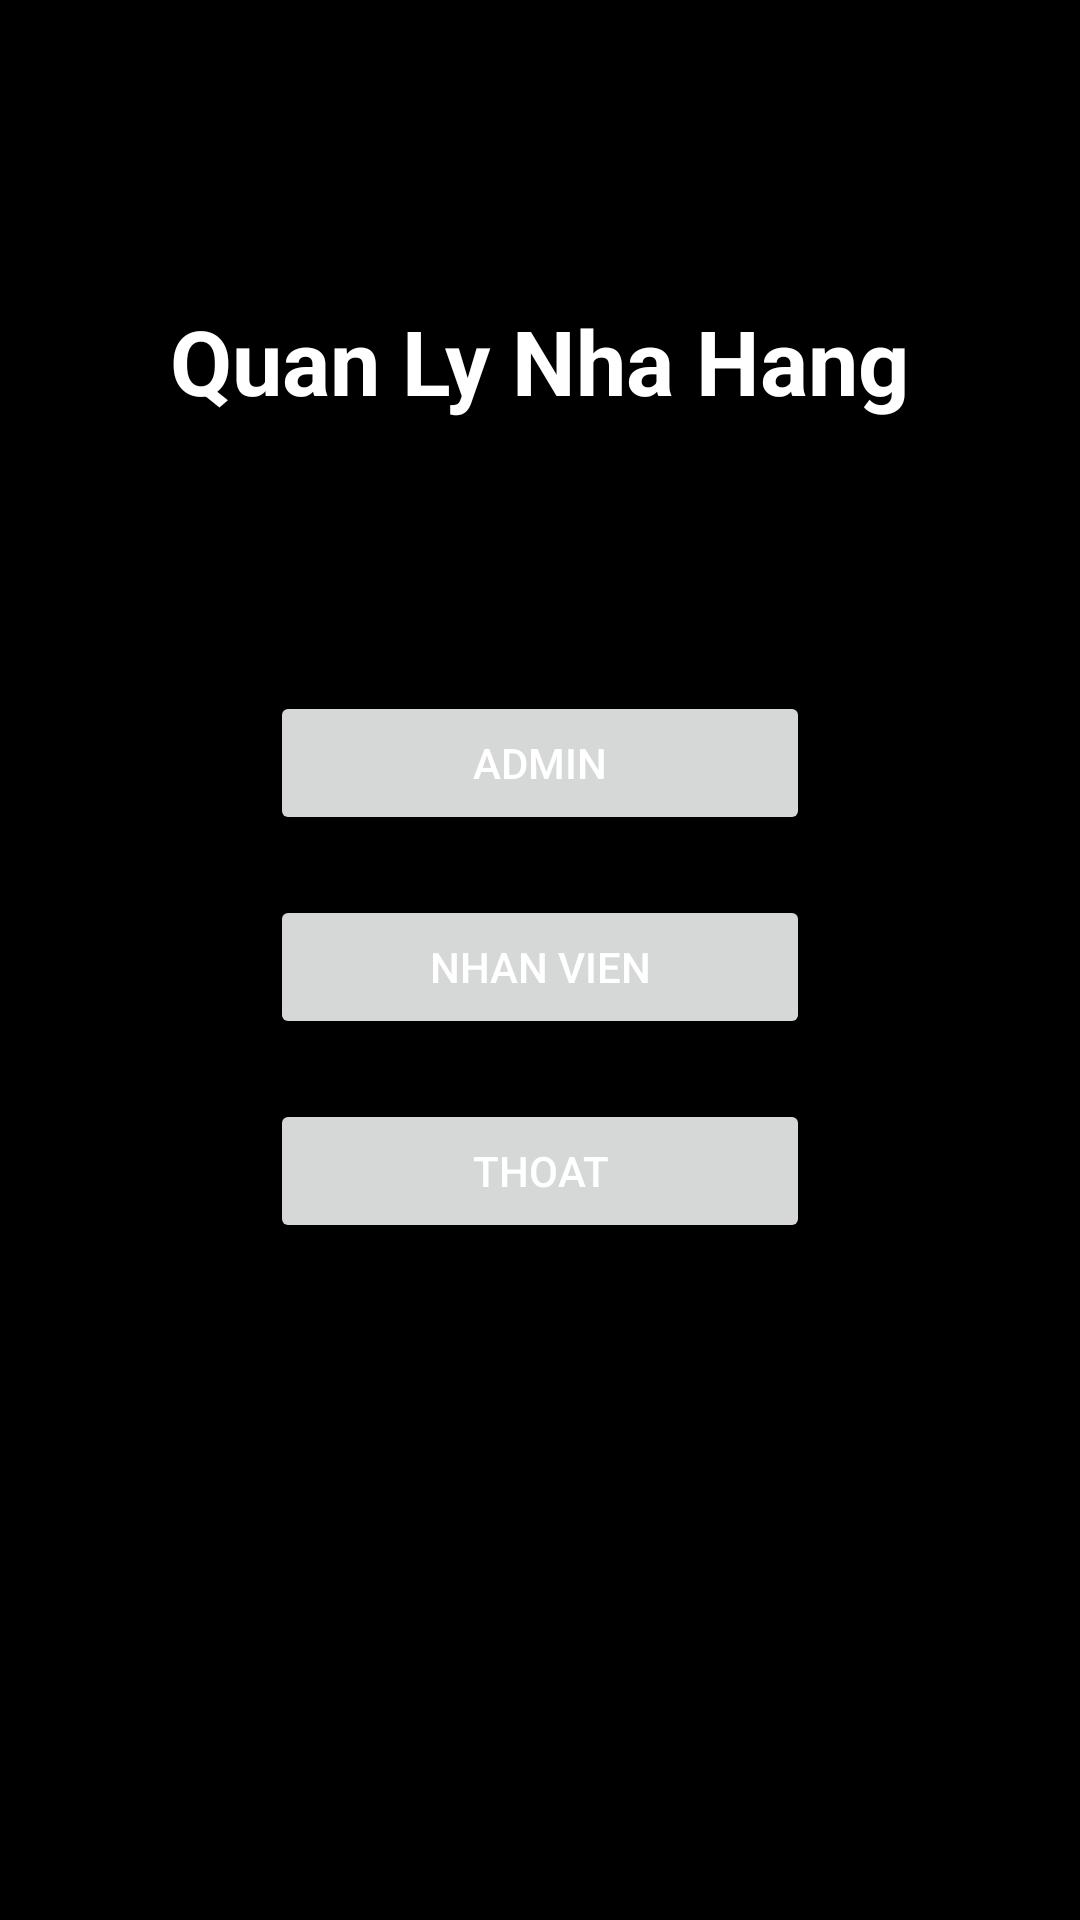

Android layout source for this screen:
<!-- AndroidManifest.xml: application theme Theme.FinalVersion -->
<!-- res/layout/activity_main.xml -->
<?xml version="1.0" encoding="utf-8"?>
<LinearLayout xmlns:android="http://schemas.android.com/apk/res/android"
    xmlns:app="http://schemas.android.com/apk/res-auto"
    xmlns:tools="http://schemas.android.com/tools"
    android:layout_width="match_parent"
    android:layout_height="match_parent"
    android:orientation="vertical"
    android:background="#000000"
    tools:context=".MainActivity">

    <TextView
        android:textSize="30sp"
        android:layout_marginTop="100dp"
        android:layout_gravity="center"
        android:textStyle="bold"
        android:textColor="#FFFFFF"
        android:layout_width="wrap_content"
        android:layout_height="wrap_content"
        android:text="Quan Ly Nha Hang"
        />
    <Button
        android:layout_marginTop="90dp"
        android:layout_width="180dp"
        android:layout_height="wrap_content"
        android:layout_gravity="center"
        android:text="Admin"
        android:textColor="@color/white"
        android:id="@+id/btnAdmin">
    </Button>

    <Button
        android:layout_marginTop="20dp"
        android:layout_width="180dp"
        android:layout_height="wrap_content"
        android:layout_gravity="center"
        android:text="Nhan Vien"
        android:textColor="@color/white"
        android:id="@+id/btnNV">
    </Button>
    <Button
        android:layout_marginTop="20dp"
        android:layout_width="180dp"
        android:layout_height="wrap_content"
        android:layout_gravity="center"
        android:text="Thoat"
        android:textColor="@color/white"
        android:id="@+id/btnThoat">
    </Button>
</LinearLayout>
<!-- resources referenced by this layout -->
<resources>
  <style name="Theme.FinalVersion" parent="Base.Theme.FinalVersion" />
  <style name="Base.Theme.FinalVersion" parent="Theme.Material3.DayNight">
          
          
      </style>
  <!-- not gathered from this repository: default colours our renderer supplied (Android Studio template values) -->
  <color name="white">#FFFFFFFF</color>
</resources>
